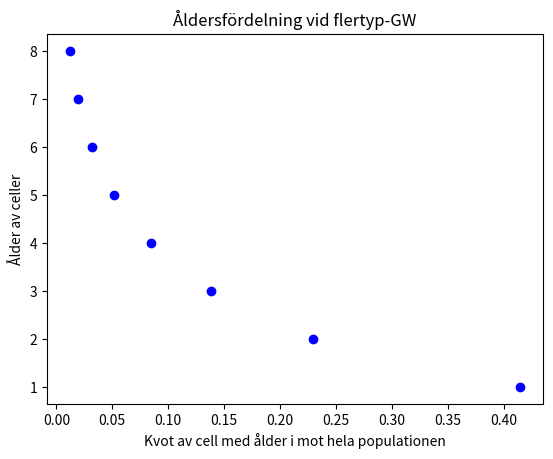

This figure's Python source:
import random as rnd
import numpy as np
import matplotlib.pyplot as plt
import time

#22 jan 2022
#Enkel Galton-Watson process
# [redacted]
#MÅL:Graf över ålder och iterationer

def simGen(hour,p0,p1,p2):
    z = []
    z.append(1)
    #Simulera population över 10 timmar
    for t in range(hour):
        #print(z)
        z.append(0)
        #För varje cell i timme[i]
        #Kolla celldelning
        #här p0 = 0.3, p1 = 0.2, p2 = 0.5
        for j in range(z[t]):
            p = rnd.random()
            if p > p0+p1:
                z[t+1]+=2
            elif p > p0 and p < p0+p1:
                z[t+1]+=1
    return z



def simGenProt(dstart,p,n,k,q,hour):
    d = []
    d.append([dstart, 0])
    for t in range(hour):
        dtid = [] #Hjälpvariabel för varje ny generation
        # cell = object i d[t][i][0]
        for i in range(len(d)):
            if rnd.random() < q: #Kolla om cellen delar samt att den inte har mer än k defekta protein
                #Fördela defekta protein
                d1 = d[i][0]+n
                d2 = 0
                for protein in range(d[i][0]+n):
                    if rnd.random() < p:
                        d1-=1
                        d2+=1
                if d1 <= k:
                    dtid.append([d1,d[i][1]]) # vi vill att denna ska ärva gen från innan
                if d2 <= k:
                    dtid.append([d2,t]) # cell föds vid t

            elif d[i][0]+2 <= k:
                dtid.append([d[i][0]+n,d[i][1]])
        d=dtid

    return d



def main():
    # n = 0 och q = 1.0 ger 1024 celler stämmer alltså!
    iteration = 10000 #Antal simulringar
    totvec = []
    tot = 0
    for it in range(iteration):
        hour = 15 #dstart är vilken typ du start med, hour timmar du kör
                    #(dstart,p,n,k,q,hours):
        d= simGenProt(0,0.7,2,4,0.7,hour)
        agevec = []
        for i in range(hour):
            agevec.append(0)
        for cell in d:

             for i in range(hour):
                 if hour-cell[1] == i:
                     agevec[i]+=1
        tot+=len(d)
        del agevec[0]
        totvec.append(agevec)

    #Räknar ut genomsnitt av varje ålder
    print(tot/iteration)
    avgvec = []
    for i in range(len(totvec[0])):
        sum = 0
        for j in range(iteration):
            sum += totvec[j][i]
        sum = sum/iteration
        avgvec.append(sum)

    print(avgvec)
    x1 = np.array(avgvec)
    y1= np.linspace(1,hour,num=hour-1)

    #RÄknar ut genomsnitt av antal celler i varje åldersgrupp
    avgquote = []
    for age in avgvec:
        avgquote.append(age/(tot/iteration))


    # Tar bort de under 1% av åldersfördelningen innan det grafas
    newavg = []
    for i in avgquote:
        if i > 0.01:
          newavg.append(i)
    x2 = np.array(newavg)
    y2= np.linspace(1,len(newavg),num=len(newavg))


    #Gör grafer
    #fig, axs = plt.subplots(1)
    #axs[0].plot(x1,y1,'ro')
    print(x2)
    print(np.sum(x2))
    fig = plt.figure()
    #ax = fig.add_axes([0,0,1,len(x2)])
    plt.ylabel("Ålder av celler")
    plt.xlabel("Kvot av cell med ålder i mot hela populationen")
    plt.title("Åldersfördelning vid flertyp-GW")

    plt.plot(x2,y2,'bo')


    plt.show()
    #print(d)



main()
